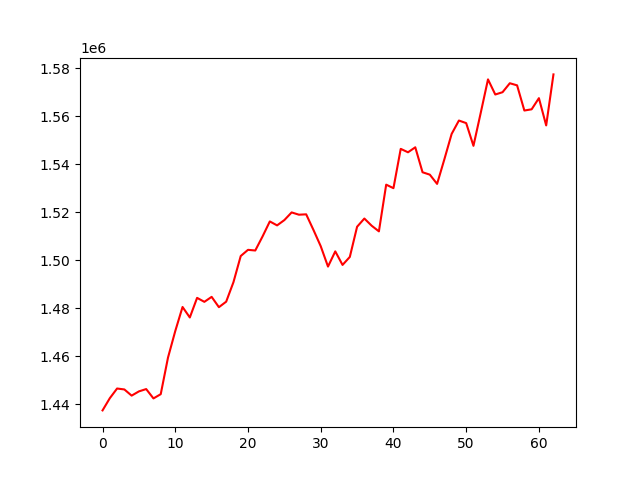

Values plotted in this chart, from the file beside it:
, 0
0, 1437339
1, 1442427
2, 1446463
3, 1446071
4, 1443500
5, 1445262
6, 1446229
7, 1442332
8, 1444101
9, 1459360
10, 1470431
11, 1480448
12, 1476071
13, 1484249
14, 1482592
15, 1484666
16, 1480367
17, 1482662
18, 1490783
19, 1501689
20, 1504269
21, 1503993
22, 1509845
23, 1516107
24, 1514461
25, 1516671
26, 1519869
27, 1518917
28, 1519069
29, 1512567
30, 1505787
31, 1497290
32, 1503627
33, 1497981
34, 1501310
35, 1513897
36, 1517315
37, 1514334
38, 1511971
39, 1531441
40, 1529973
41, 1546360
42, 1544932
43, 1547013
44, 1536607
45, 1535607
46, 1531758
47, 1542008
48, 1552581
49, 1558168
50, 1557099
51, 1547624
52, 1561370
53, 1575322
54, 1569020
55, 1569977
56, 1573715
57, 1572833
58, 1562340
59, 1562848
... 3 more rows
